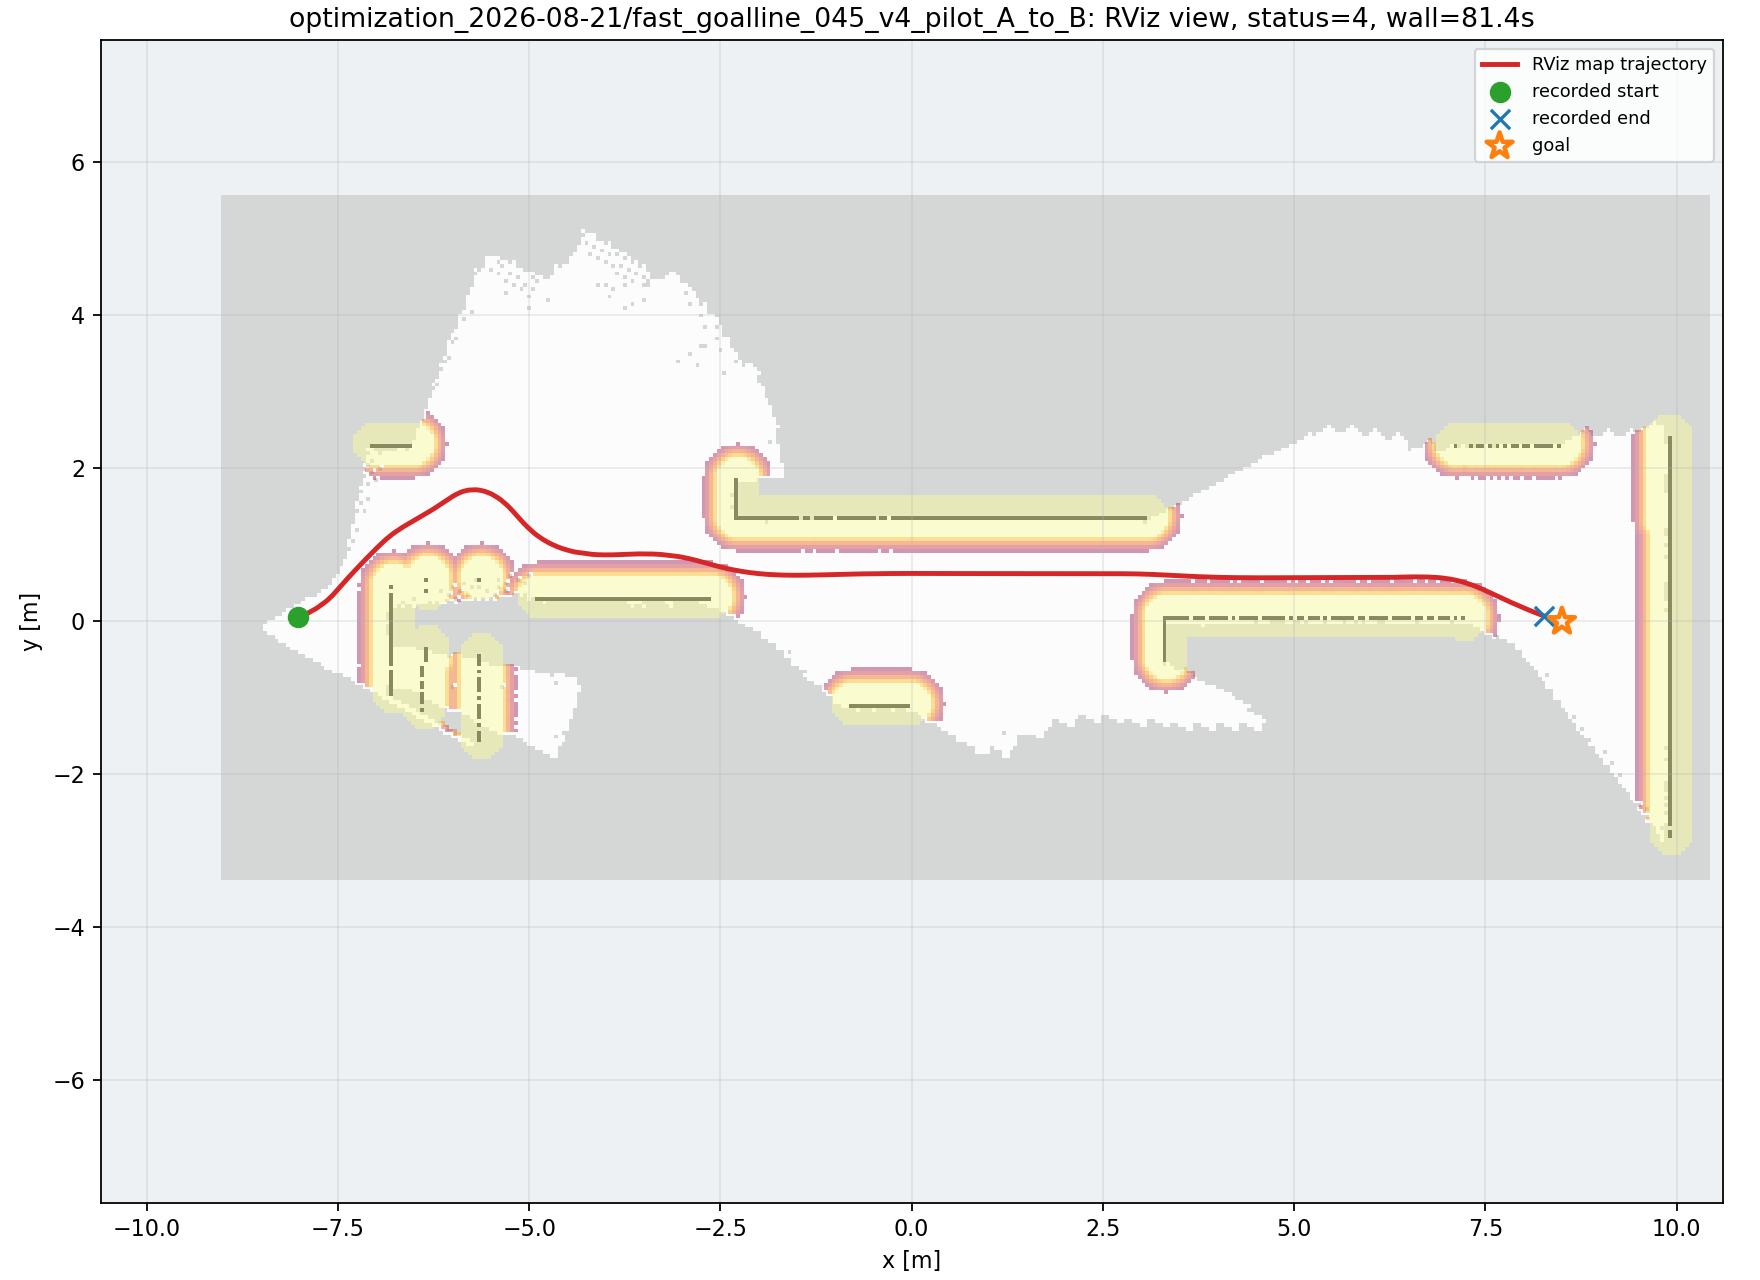

Data behind this chart, as committed beside it:
wall_time, wall_elapsed_s, sim_time, x, y, yaw
1787260552, 4.269, 27.14, -8.027, 0.05504, 0.3083
1787260552, 4.276, 27.18, -8.017, 0.05816, 0.3191
1787260552, 4.282, 27.21, -8.007, 0.06138, 0.3298
1787260552, 4.287, 27.24, -7.998, 0.06471, 0.3405
1787260552, 4.293, 27.28, -7.988, 0.06814, 0.3511
1787260552, 4.643, 27.48, -7.931, 0.09079, 0.4128
1787260552, 4.788, 27.58, -7.904, 0.1034, 0.4423
1787260552, 4.864, 27.65, -7.885, 0.1122, 0.4614
1787260552, 4.871, 27.68, -7.876, 0.1168, 0.4708
1787260553, 5.291, 27.92, -7.814, 0.151, 0.533
1787260553, 5.298, 27.96, -7.805, 0.1562, 0.5413
1787260553, 5.304, 27.99, -7.796, 0.1615, 0.5495
1787260553, 5.31, 28.02, -7.788, 0.1668, 0.5575
1787260553, 5.316, 28.06, -7.779, 0.1722, 0.5655
1787260553, 5.321, 28.09, -7.77, 0.1777, 0.5734
1787260553, 6.021, 28.47, -7.679, 0.2424, 0.6626
1787260553, 6.027, 28.5, -7.671, 0.2487, 0.6709
1787260553, 6.033, 28.54, -7.663, 0.255, 0.6786
1787260553, 6.039, 28.57, -7.655, 0.2614, 0.6864
1787260553, 6.044, 28.6, -7.647, 0.2679, 0.6957
1787260553, 6.05, 28.64, -7.64, 0.2744, 0.7062
1787260553, 6.058, 28.67, -7.632, 0.2811, 0.7171
1787260554, 6.491, 28.91, -7.58, 0.3298, 0.7945
1787260554, 6.497, 28.94, -7.573, 0.3371, 0.8051
1787260554, 6.503, 28.98, -7.566, 0.3445, 0.8155
1787260554, 6.788, 29.15, -7.532, 0.3822, 0.8463
1787260554, 6.795, 29.18, -7.525, 0.3899, 0.8474
1787260554, 6.801, 29.21, -7.518, 0.3975, 0.8482
1787260554, 6.806, 29.25, -7.511, 0.4052, 0.8488
1787260554, 6.812, 29.28, -7.505, 0.4128, 0.8492
1787260554, 7.163, 29.49, -7.464, 0.4588, 0.8474
1787260554, 7.172, 29.52, -7.457, 0.4664, 0.8467
1787260554, 7.178, 29.55, -7.451, 0.4741, 0.8461
1787260554, 7.183, 29.59, -7.444, 0.4817, 0.8455
1787260555, 7.537, 29.79, -7.403, 0.5274, 0.8404
1787260555, 7.683, 29.89, -7.383, 0.5502, 0.837
1787260555, 7.691, 29.93, -7.376, 0.5578, 0.8358
1787260555, 7.697, 29.96, -7.369, 0.5653, 0.8345
1787260555, 7.703, 30, -7.362, 0.5729, 0.8333
1787260556, 8.265, 30.3, -7.3, 0.6405, 0.822
1787260556, 8.272, 30.34, -7.293, 0.648, 0.8208
1787260556, 8.278, 30.37, -7.286, 0.6554, 0.8196
1787260556, 8.284, 30.41, -7.279, 0.6629, 0.8185
1787260556, 8.29, 30.44, -7.272, 0.6704, 0.8173
1787260556, 8.295, 30.47, -7.265, 0.6778, 0.8162
1787260556, 8.642, 30.68, -7.223, 0.7223, 0.8097
1787260556, 8.719, 30.75, -7.209, 0.737, 0.8078
1787260556, 8.725, 30.78, -7.202, 0.7444, 0.8068
1787260556, 8.869, 30.88, -7.181, 0.7665, 0.804
1787260556, 9.013, 30.98, -7.16, 0.7885, 0.8015
1787260556, 9.158, 31.09, -7.138, 0.8105, 0.7991
1787260556, 9.165, 31.12, -7.131, 0.8178, 0.7984
1787260556, 9.171, 31.15, -7.124, 0.8251, 0.7976
1787260556, 9.177, 31.19, -7.117, 0.8324, 0.7969
1787260557, 9.528, 31.39, -7.074, 0.8761, 0.7929
1787260557, 9.604, 31.46, -7.06, 0.8906, 0.7911
1787260557, 9.611, 31.49, -7.052, 0.8979, 0.7901
1787260557, 9.685, 31.56, -7.038, 0.9123, 0.7879
1787260557, 9.692, 31.59, -7.031, 0.9196, 0.7866
1787260557, 9.904, 31.73, -7.002, 0.9484, 0.7806
... 642 more rows
